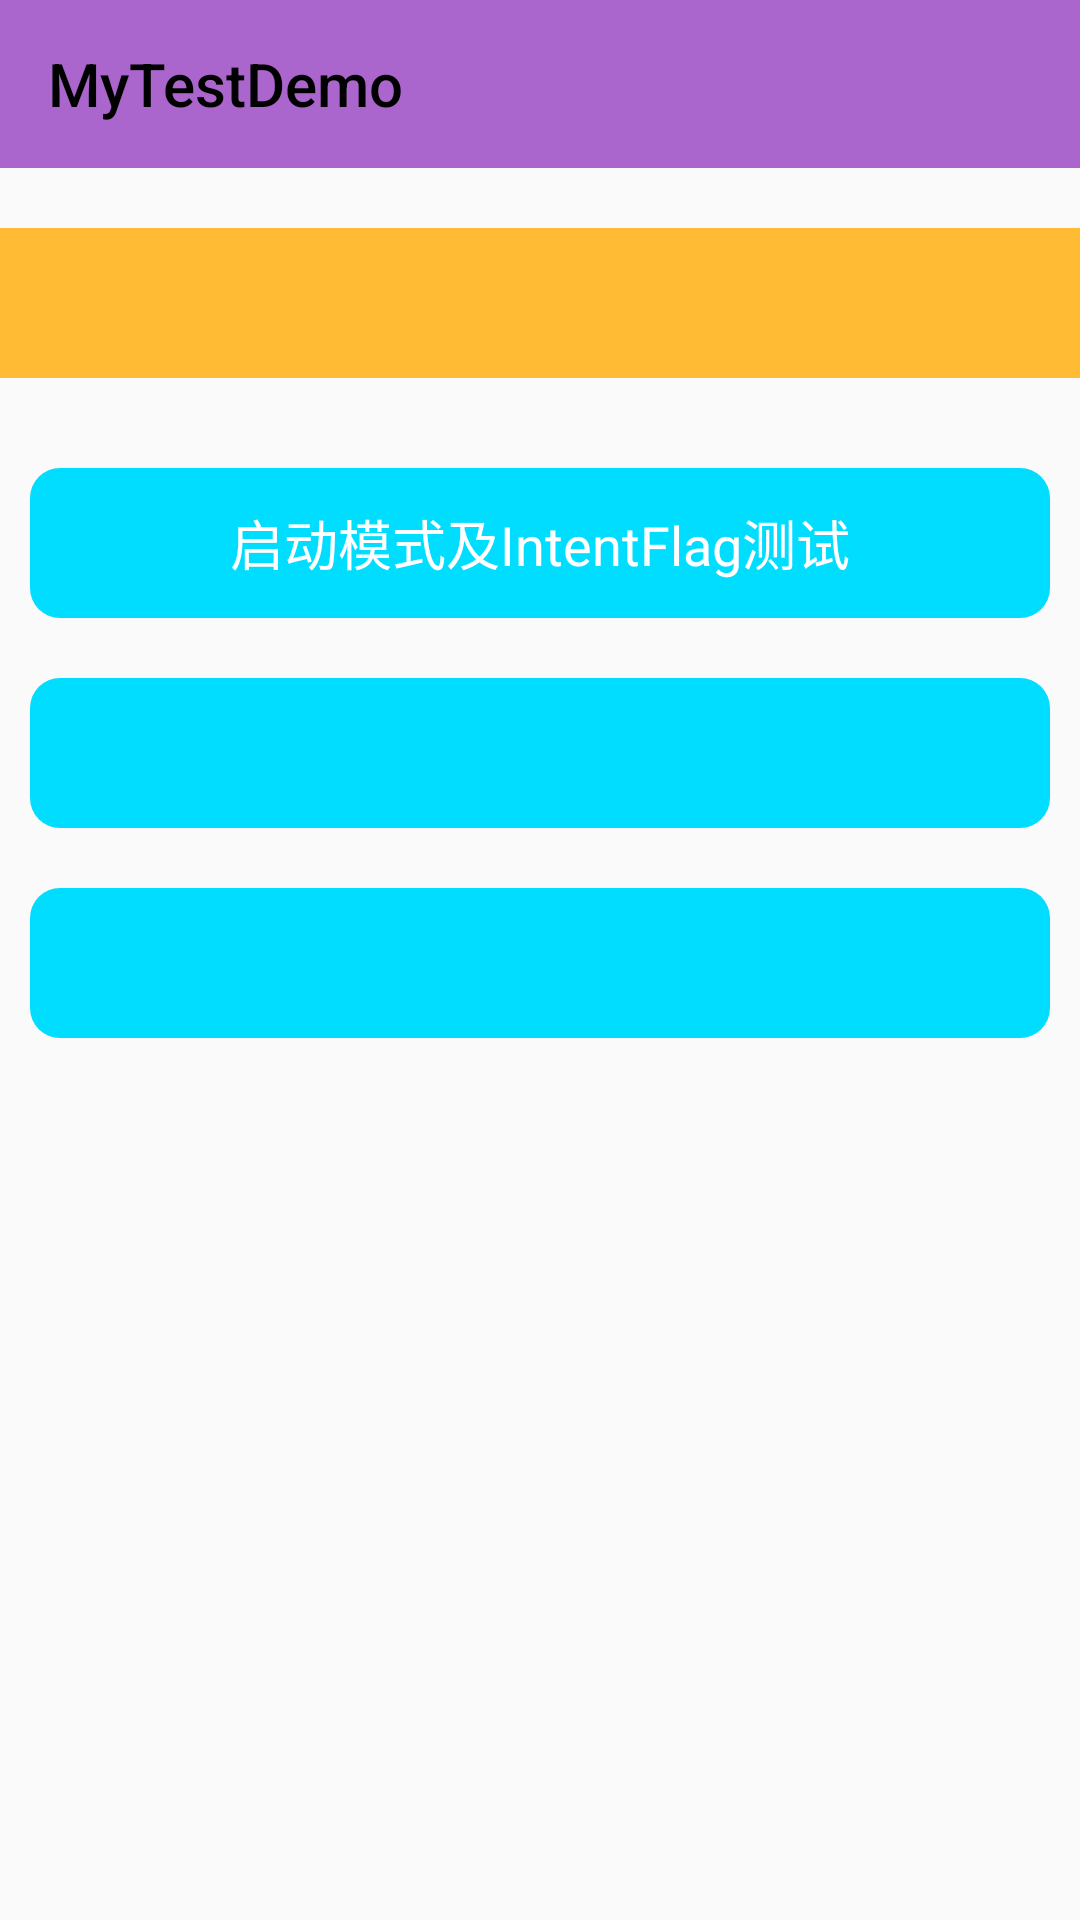

Reconstruct the res/layout file that produces this screen, plus the resources it refers to.
<!-- AndroidManifest.xml: application theme AppTheme -->
<!-- res/layout/activity_main.xml -->
<?xml version="1.0" encoding="utf-8"?>
<LinearLayout xmlns:android="http://schemas.android.com/apk/res/android"
    xmlns:app="http://schemas.android.com/apk/res-auto"
    xmlns:tools="http://schemas.android.com/tools"
    android:layout_width="match_parent"
    android:layout_height="match_parent"
    android:orientation="vertical"
    tools:context=".MainActivity">

    <include layout="@layout/normal_title_layout" />
    <include layout="@layout/normal_task_layout"/>

    <TextView
        android:id="@+id/mFlagTest"
        android:layout_width="match_parent"
        android:layout_height="@dimen/button_height"
        android:layout_margin="@dimen/margin_10"
        android:background="@drawable/backgroud_corner"
        android:gravity="center"
        android:text="@string/intentflagTest"
        android:textColor="@android:color/white"
        android:textSize="18sp" />

    <TextView

        android:layout_width="match_parent"
        android:layout_height="@dimen/button_height"
        android:layout_margin="@dimen/margin_10"
        android:background="@drawable/backgroud_corner" />

    <TextView
        android:layout_width="match_parent"
        android:layout_height="@dimen/button_height"

        android:layout_margin="@dimen/margin_10"
        android:background="@drawable/backgroud_corner" />

</LinearLayout>
<!-- res/layout/normal_title_layout.xml (included above) -->
<?xml version="1.0" encoding="utf-8"?>
<LinearLayout xmlns:android="http://schemas.android.com/apk/res/android"
    xmlns:app="http://schemas.android.com/apk/res-auto"
    android:orientation="vertical"
    android:layout_width="match_parent"
    android:layout_height="wrap_content">
    <androidx.appcompat.widget.Toolbar
        android:id="@+id/mTitle"
        android:background="@android:color/holo_purple"
        app:titleTextColor="@android:color/background_dark"
        app:title="@string/app_name"
        android:layout_width="match_parent"
        android:layout_height="?actionBarSize"/>
</LinearLayout>
<!-- res/layout/normal_task_layout.xml (included above) -->
<?xml version="1.0" encoding="utf-8"?>
<LinearLayout xmlns:android="http://schemas.android.com/apk/res/android"
    android:orientation="vertical" android:layout_width="match_parent"
    android:layout_height="wrap_content">
    <TextView
        android:id="@+id/mTaskId"
        android:textColor="@android:color/white"
        android:layout_marginBottom="20dp"
        android:textSize="20sp"
        android:gravity="center"
        android:layout_marginTop="20dp"
        android:background="@android:color/holo_orange_light"
        android:layout_width="match_parent"
        android:layout_height="50dp"/>
</LinearLayout>
<!-- resources referenced by this layout -->
<resources>
  <dimen name="button_height">50dp</dimen>
  <dimen name="margin_10">10dp</dimen>
  <!-- drawable backgroud_corner (drawable) -->
  <?xml version="1.0" encoding="utf-8"?>
  <shape xmlns:android="http://schemas.android.com/apk/res/android"
      android:shape="rectangle">
      <solid android:color="@android:color/holo_blue_bright"/>
      <corners android:radius="@dimen/margin_10"/>
  
  </shape>
  <string name="app_name">MyTestDemo</string>
  <string name="intentflagTest">启动模式及IntentFlag测试</string>
  <style name="AppTheme" parent="Theme.AppCompat.Light.NoActionBar">
          
          <item name="colorPrimary">@android:color/holo_purple</item>
          <item name="colorPrimaryDark">@android:color/holo_purple</item>
          <item name="colorAccent">@color/colorAccent</item>
      </style>
  <!-- not gathered from this repository: default colours our renderer supplied (Android Studio template values) -->
  <color name="colorAccent">#FF03DAC5</color>
</resources>
